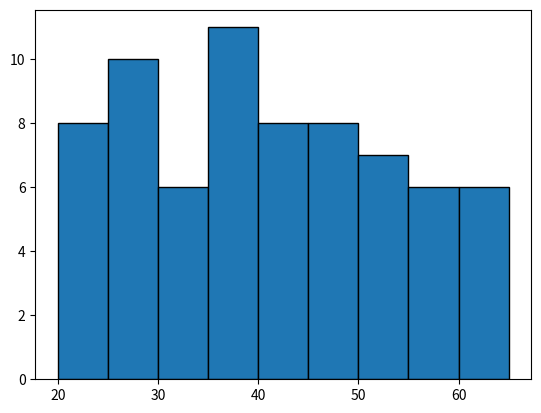

The matplotlib source for this figure:
import pandas as pd
import matplotlib.pyplot as plt

dev_ages=[
        45, 23, 57, 27, 37, 39, 61, 48, 23, 27, 
        59, 60, 28, 41, 25, 39, 22, 46, 48, 52, 
        38, 41, 52, 30, 46, 62, 25, 34, 52, 35, 
        48, 43, 21, 40, 22, 22, 57, 25, 21, 30, 
        55, 50, 54, 30, 43, 40, 53, 46, 36, 61, 
        35, 39, 40, 31, 29, 65, 28, 57, 39, 36, 
        20, 49, 42, 29, 62, 52, 29, 57, 39, 32
        ]

plt.hist(dev_ages, edgecolor="black", bins = [20, 25, 30, 35, 40, 45, 50, 55, 60, 65])
plt.savefig("dev_age_plot.png")
plt.show()
